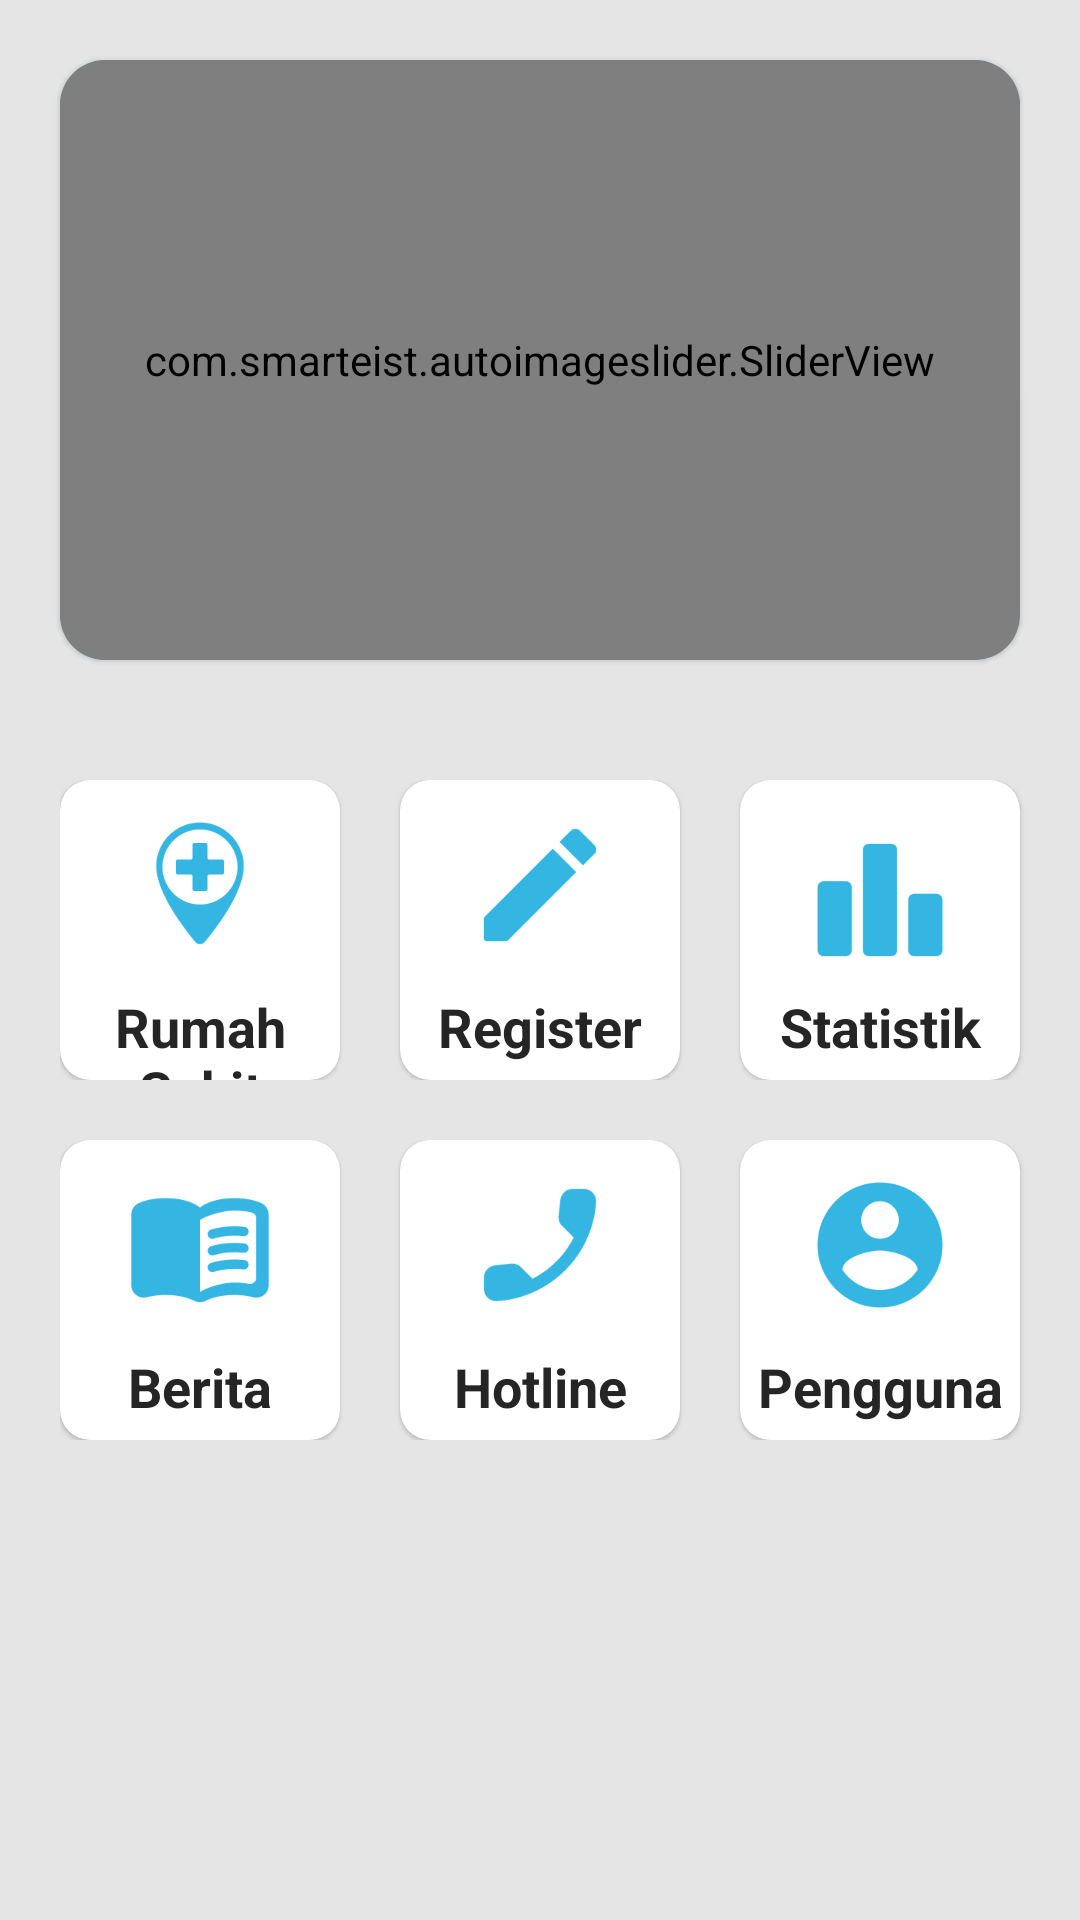

Layout XML and referenced resources for this Android screen:
<!-- AndroidManifest.xml: application theme Theme.TugasInteroperabilitas -->
<!-- res/layout/activity_home.xml -->
<?xml version="1.0" encoding="utf-8"?>
<RelativeLayout xmlns:android="http://schemas.android.com/apk/res/android"
    xmlns:app="http://schemas.android.com/apk/res-auto"
    xmlns:tools="http://schemas.android.com/tools"
    android:layout_width="match_parent"
    android:layout_height="match_parent"
    tools:context=".HomeActivity">

    <TextView
        android:layout_width="match_parent"
        android:layout_height="match_parent"
        style="@style/main_background"/>

    <com.google.android.material.card.MaterialCardView
        android:id="@+id/card_view_banner"
        android:layout_width="match_parent"
        android:layout_height="200dp"
        android:elevation="20dp"
        app:cardCornerRadius="15dp"
        android:layout_margin="20dp"
        android:backgroundTint="@color/primary_light">

        <com.smarteist.autoimageslider.SliderView
            android:id="@+id/imageSlider"
            android:layout_width="match_parent"
            android:layout_height="match_parent"
            app:sliderAnimationDuration="600"
            app:sliderAutoCycleDirection="back_and_forth"
            app:sliderAutoCycleEnabled="true"
            app:sliderIndicatorAnimationDuration="600"
            app:sliderIndicatorGravity="center_horizontal|bottom"
            app:sliderIndicatorMargin="15dp"
            app:sliderIndicatorOrientation="horizontal"
            app:sliderIndicatorPadding="3dp"
            app:sliderIndicatorRadius="2dp"
            app:sliderIndicatorSelectedColor="#5A5A5A"
            app:sliderIndicatorUnselectedColor="#FFF"
            app:sliderScrollTimeInSec="1"
            app:sliderStartAutoCycle="true" />

    </com.google.android.material.card.MaterialCardView>

    <LinearLayout
        android:id="@+id/layout_menu_1"
        android:layout_width="match_parent"
        android:layout_height="100dp"
        android:orientation="horizontal"
        android:layout_below="@id/card_view_banner"
        android:layout_marginTop="20dp"
        android:layout_alignLeft="@id/card_view_banner">

        <com.google.android.material.card.MaterialCardView
            android:id="@+id/card_view_rumah_sakit"
            android:layout_width="match_parent"
            android:layout_weight="1"
            android:layout_height="match_parent"
            android:elevation="20dp"
            android:layout_marginRight="20dp"
            app:cardCornerRadius="10dp">

            <ImageView
                android:layout_width="50dp"
                android:layout_height="50dp"
                android:src="@drawable/icon_hospital_location"
                android:layout_marginTop="10dp"
                android:layout_gravity="center_horizontal"
                app:tint="@color/primary_light" />

            <TextView
                android:layout_width="match_parent"
                android:layout_height="wrap_content"
                android:textAlignment="center"
                android:layout_marginTop="70dp"
                android:textSize="18sp"
                style="@style/textPrimary"
                android:textStyle="bold"
                android:text="Rumah Sakit"/>

        </com.google.android.material.card.MaterialCardView>

        <com.google.android.material.card.MaterialCardView
            android:id="@+id/card_view_registrasi"
            android:layout_width="match_parent"
            android:layout_weight="1"
            android:layout_height="match_parent"
            android:elevation="20dp"
            android:layout_marginRight="20dp"
            app:cardCornerRadius="10dp">

            <ImageView
                android:layout_width="50dp"
                android:layout_height="50dp"
                android:src="@drawable/icon_daftar_2"
                android:layout_marginTop="10dp"
                android:layout_gravity="center_horizontal"
                app:tint="@color/primary_light" />

            <TextView
                android:layout_width="match_parent"
                android:layout_height="wrap_content"
                android:textAlignment="center"
                android:layout_marginTop="70dp"
                android:textSize="18sp"
                style="@style/textPrimary"
                android:textStyle="bold"
                android:text="Register"/>

        </com.google.android.material.card.MaterialCardView>

        <com.google.android.material.card.MaterialCardView
            android:id="@+id/card_view_statistik"
            android:layout_width="match_parent"
            android:layout_weight="1"
            android:layout_height="match_parent"
            android:elevation="20dp"
            android:layout_marginRight="20dp"
            app:cardCornerRadius="10dp">

            <ImageView
                android:layout_width="50dp"
                android:layout_height="50dp"
                android:src="@drawable/icon_statistik"
                android:layout_marginTop="15dp"
                android:layout_gravity="center_horizontal"
                app:tint="@color/primary_light" />

            <TextView
                android:layout_width="match_parent"
                android:layout_height="wrap_content"
                android:textAlignment="center"
                android:layout_marginTop="70dp"
                android:textSize="18sp"
                style="@style/textPrimary"
                android:textStyle="bold"
                android:text="Statistik"/>

        </com.google.android.material.card.MaterialCardView>

    </LinearLayout>
    <LinearLayout
        android:id="@+id/layout_menu_2"
        android:layout_width="match_parent"
        android:layout_height="100dp"
        android:orientation="horizontal"
        android:layout_below="@id/layout_menu_1"
        android:layout_marginTop="20dp"
        android:layout_alignLeft="@id/card_view_banner">

        <com.google.android.material.card.MaterialCardView
            android:id="@+id/card_view_menu_berita"
            android:layout_width="match_parent"
            android:layout_weight="1"
            android:layout_height="match_parent"
            android:elevation="20dp"
            android:layout_marginRight="20dp"
            app:cardCornerRadius="10dp">

            <ImageView
                android:layout_width="50dp"
                android:layout_height="50dp"
                android:src="@drawable/icon_news"
                android:layout_marginTop="10dp"
                android:layout_gravity="center_horizontal"
                app:tint="@color/primary_light" />

            <TextView
                android:layout_width="match_parent"
                android:layout_height="wrap_content"
                android:textAlignment="center"
                android:layout_marginTop="70dp"
                android:textSize="18sp"
                style="@style/textPrimary"
                android:textStyle="bold"
                android:text="Berita"/>

        </com.google.android.material.card.MaterialCardView>

        <com.google.android.material.card.MaterialCardView
            android:id="@+id/card_view_menu_hotline"
            android:layout_width="match_parent"
            android:layout_weight="1"
            android:layout_height="match_parent"
            android:elevation="20dp"
            android:layout_marginRight="20dp"
            app:cardCornerRadius="10dp">

            <ImageView
                android:layout_width="50dp"
                android:layout_height="50dp"
                android:src="@drawable/icon_call"
                android:layout_marginTop="10dp"
                android:layout_gravity="center_horizontal"
                app:tint="@color/primary_light" />

            <TextView
                android:layout_width="match_parent"
                android:layout_height="wrap_content"
                android:textAlignment="center"
                android:layout_marginTop="70dp"
                android:textSize="18sp"
                style="@style/textPrimary"
                android:textStyle="bold"
                android:text="Hotline"/>

        </com.google.android.material.card.MaterialCardView>

        <com.google.android.material.card.MaterialCardView
            android:id="@+id/card_view_menu_pengguna"
            android:layout_width="match_parent"
            android:layout_weight="1"
            android:layout_height="match_parent"
            android:elevation="20dp"
            android:layout_marginRight="20dp"
            app:cardCornerRadius="10dp">

            <ImageView
                android:layout_width="50dp"
                android:layout_height="50dp"
                android:src="@drawable/icon_user"
                android:layout_marginTop="10dp"
                android:layout_gravity="center_horizontal"
                app:tint="@color/primary_light" />

            <TextView
                android:layout_width="match_parent"
                android:layout_height="wrap_content"
                android:textAlignment="center"
                android:layout_marginTop="70dp"
                android:textSize="18sp"
                style="@style/textPrimary"
                android:textStyle="bold"
                android:text="Pengguna"/>

        </com.google.android.material.card.MaterialCardView>

    </LinearLayout>

</RelativeLayout>
<!-- resources referenced by this layout -->
<resources>
  <color name="primary_light">#34B5E2</color>
  <!-- drawable icon_call: png bitmap (drawable, 2780 bytes) -->
  <!-- drawable icon_daftar_2: png bitmap (drawable, 1584 bytes) -->
  <!-- drawable icon_hospital_location: png bitmap (drawable, 3993 bytes) -->
  <!-- drawable icon_news: png bitmap (drawable, 3554 bytes) -->
  <!-- drawable icon_statistik: png bitmap (drawable, 1453 bytes) -->
  <!-- drawable icon_user: png bitmap (drawable, 4393 bytes) -->
  <style name="main_background" parent="@android:style/Theme.Black">
          <item name="android:background">@color/colorWhiteBackground</item>
      </style>
  <style name="textPrimary" parent="@android:style/Theme.Black">
          <item name="android:textColor">@color/primaryTextBlack</item>
      </style>
  <style name="Theme.TugasInteroperabilitas" parent="Theme.MaterialComponents.DayNight.NoActionBar">
          
          <item name="colorPrimary">@color/primary_light</item>
          <item name="colorPrimaryVariant">@color/primary_dark</item>
          <item name="colorOnPrimary">@color/black_dark_theme</item>
          
          <item name="colorSecondary">@color/teal_200</item>
          <item name="colorSecondaryVariant">@color/teal_700</item>
          <item name="colorOnSecondary">@color/black</item>
          
          <item name="android:statusBarColor" tools:targetApi="l">?attr/colorPrimaryVariant</item>
          
      </style>
  <color name="colorWhiteBackground">#E5E5E5</color>
  <color name="primaryTextBlack">#252525</color>
  <color name="primary_dark">#1FA0CD</color>
  <color name="black_dark_theme">#252525</color>
  <color name="teal_200">#FF03DAC5</color>
  <color name="teal_700">#FF018786</color>
  <color name="black">#FF000000</color>
</resources>
